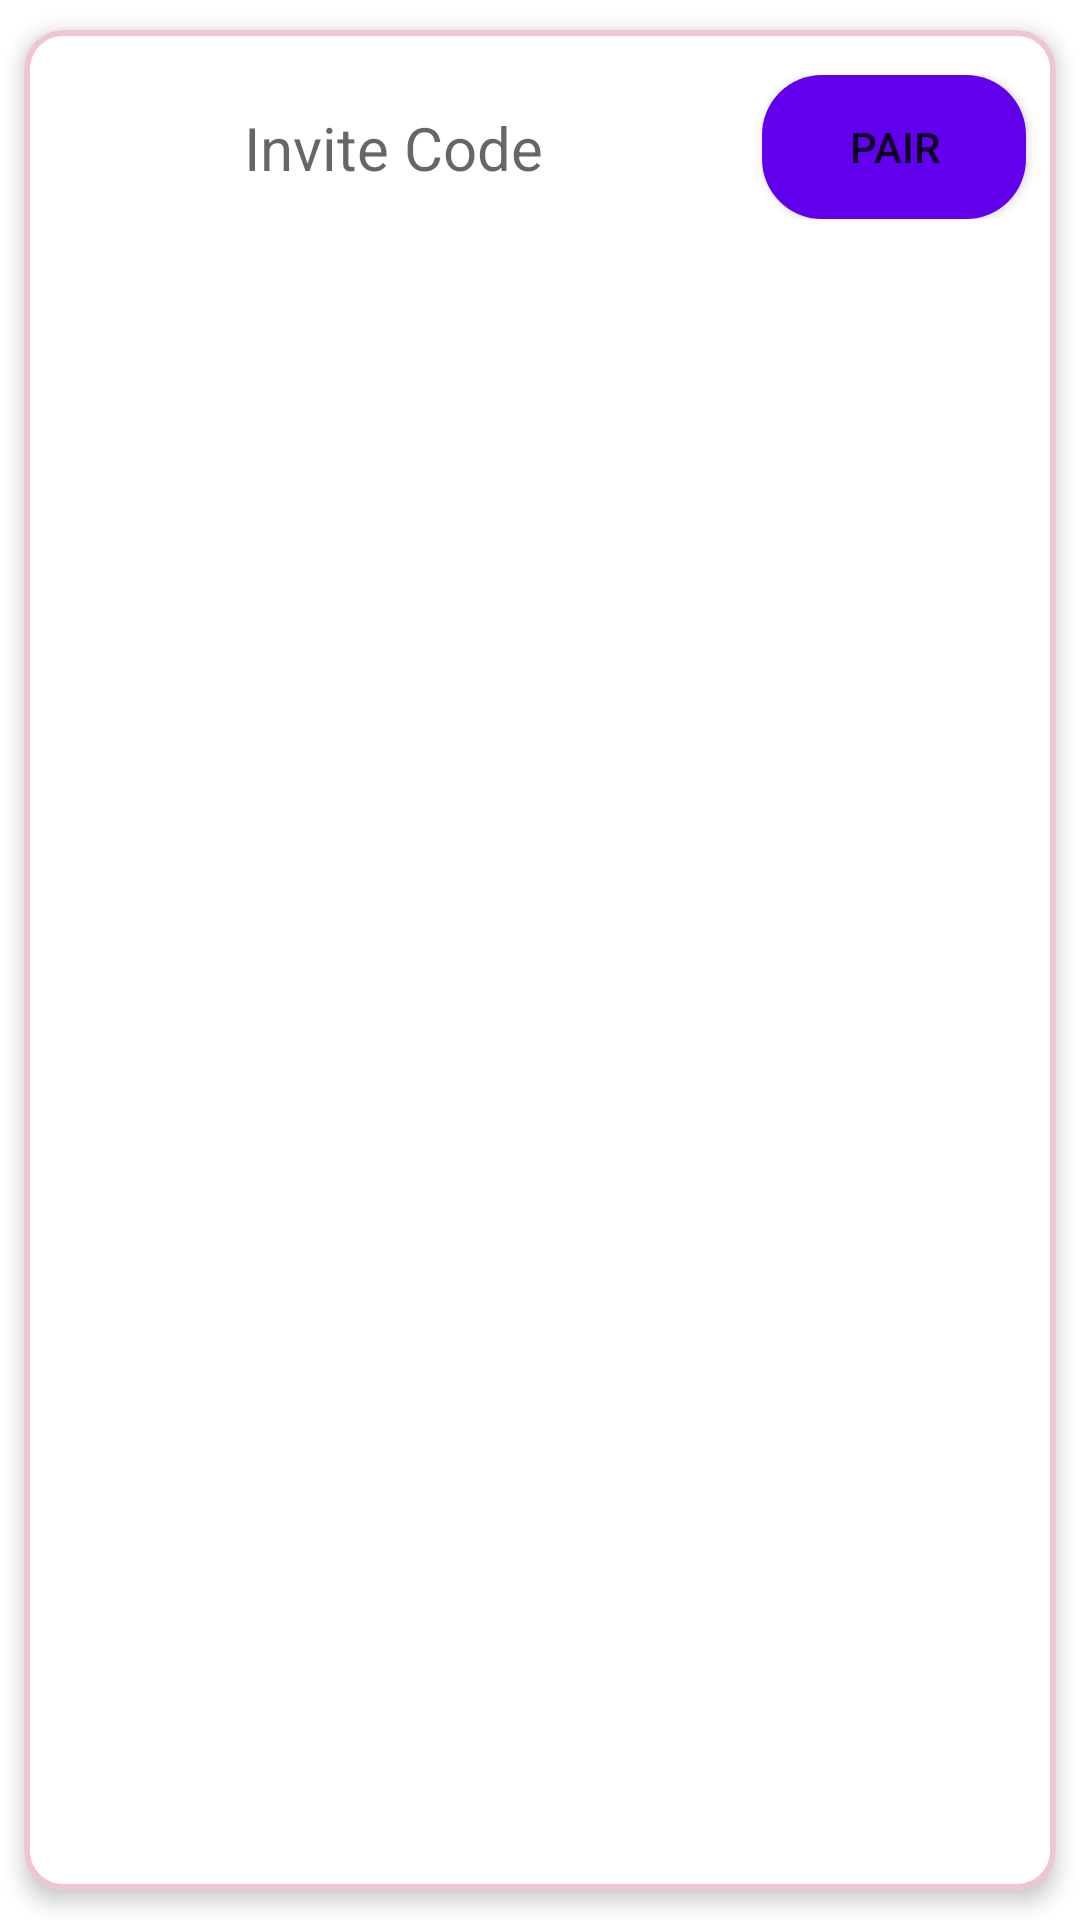

The Android layout XML behind this screen, and the referenced resources:
<!-- AndroidManifest.xml: application theme Theme.Couple -->
<!-- res/layout/include_relationship_invite_code_pair.xml -->
<?xml version="1.0" encoding="utf-8"?>
<com.google.android.material.card.MaterialCardView
    xmlns:android="http://schemas.android.com/apk/res/android"
    xmlns:app="http://schemas.android.com/apk/res-auto"
    android:layout_width="match_parent"
    android:layout_height="wrap_content"
    android:clickable="true"
    android:focusable="true"
    app:cardCornerRadius="13dp"
    app:strokeWidth="2dp"
    app:strokeColor="@color/pink_FC5"
    app:cardUseCompatPadding="true"
    android:layout_margin="15dp"
    app:cardElevation="4dp">

    <androidx.constraintlayout.widget.ConstraintLayout
        android:layout_width="match_parent"
        android:layout_height="wrap_content"
        android:paddingVertical="15dp">

        <EditText
            android:id="@+id/my_relationship_partner_code_input"
            android:layout_width="wrap_content"
            android:layout_height="wrap_content"
            android:background="@android:color/transparent"
            app:layout_constraintTop_toTopOf="parent"
            app:layout_constraintBottom_toBottomOf="parent"
            app:layout_constraintStart_toStartOf="parent"
            app:layout_constraintEnd_toStartOf="@id/my_relationship_enter_button"
            android:hint="@string/invite_code"
            android:singleLine="true"
            android:textSize="20sp" />

        <Button
            android:id="@+id/my_relationship_enter_button"
            android:layout_width="wrap_content"
            android:layout_height="wrap_content"
            android:layout_marginEnd="10dp"
            android:text="@string/pair"
            android:background="@drawable/my_relationship_pair_partner_button"
            app:layout_constraintEnd_toEndOf="parent"
            app:layout_constraintTop_toTopOf="parent" />

    </androidx.constraintlayout.widget.ConstraintLayout>

</com.google.android.material.card.MaterialCardView>
<!-- resources referenced by this layout -->
<resources>
  <color name="pink_FC5">#EFC5D3</color>
  <!-- drawable my_relationship_pair_partner_button (drawable) -->
  <shape xmlns:android="http://schemas.android.com/apk/res/android"
      android:shape="rectangle">
      <solid android:color="@color/purple_500" />
      <corners android:radius="20dp"/>
  </shape>
  <string name="invite_code">Invite Code</string>
  <string name="pair">Pair</string>
  <style name="Theme.Couple" parent="Theme.MaterialComponents.DayNight.DarkActionBar">
          
          <item name="colorPrimary">@color/pink_FC5</item>
          <item name="colorPrimaryVariant">@color/pink_FC5</item>
          <item name="colorOnPrimary">@color/white</item>
          
          <item name="colorSecondary">@color/teal_200</item>
          <item name="colorSecondaryVariant">@color/teal_700</item>
          <item name="colorOnSecondary">@color/black</item>
          
          <item name="android:statusBarColor" tools:targetApi="l">?attr/colorPrimaryVariant</item>
          
      </style>
  <color name="purple_500">#FF6200EE</color>
  <color name="white">#FFFFFFFF</color>
  <color name="teal_200">#FF03DAC5</color>
  <color name="teal_700">#FF018786</color>
  <color name="black">#FF000000</color>
</resources>
